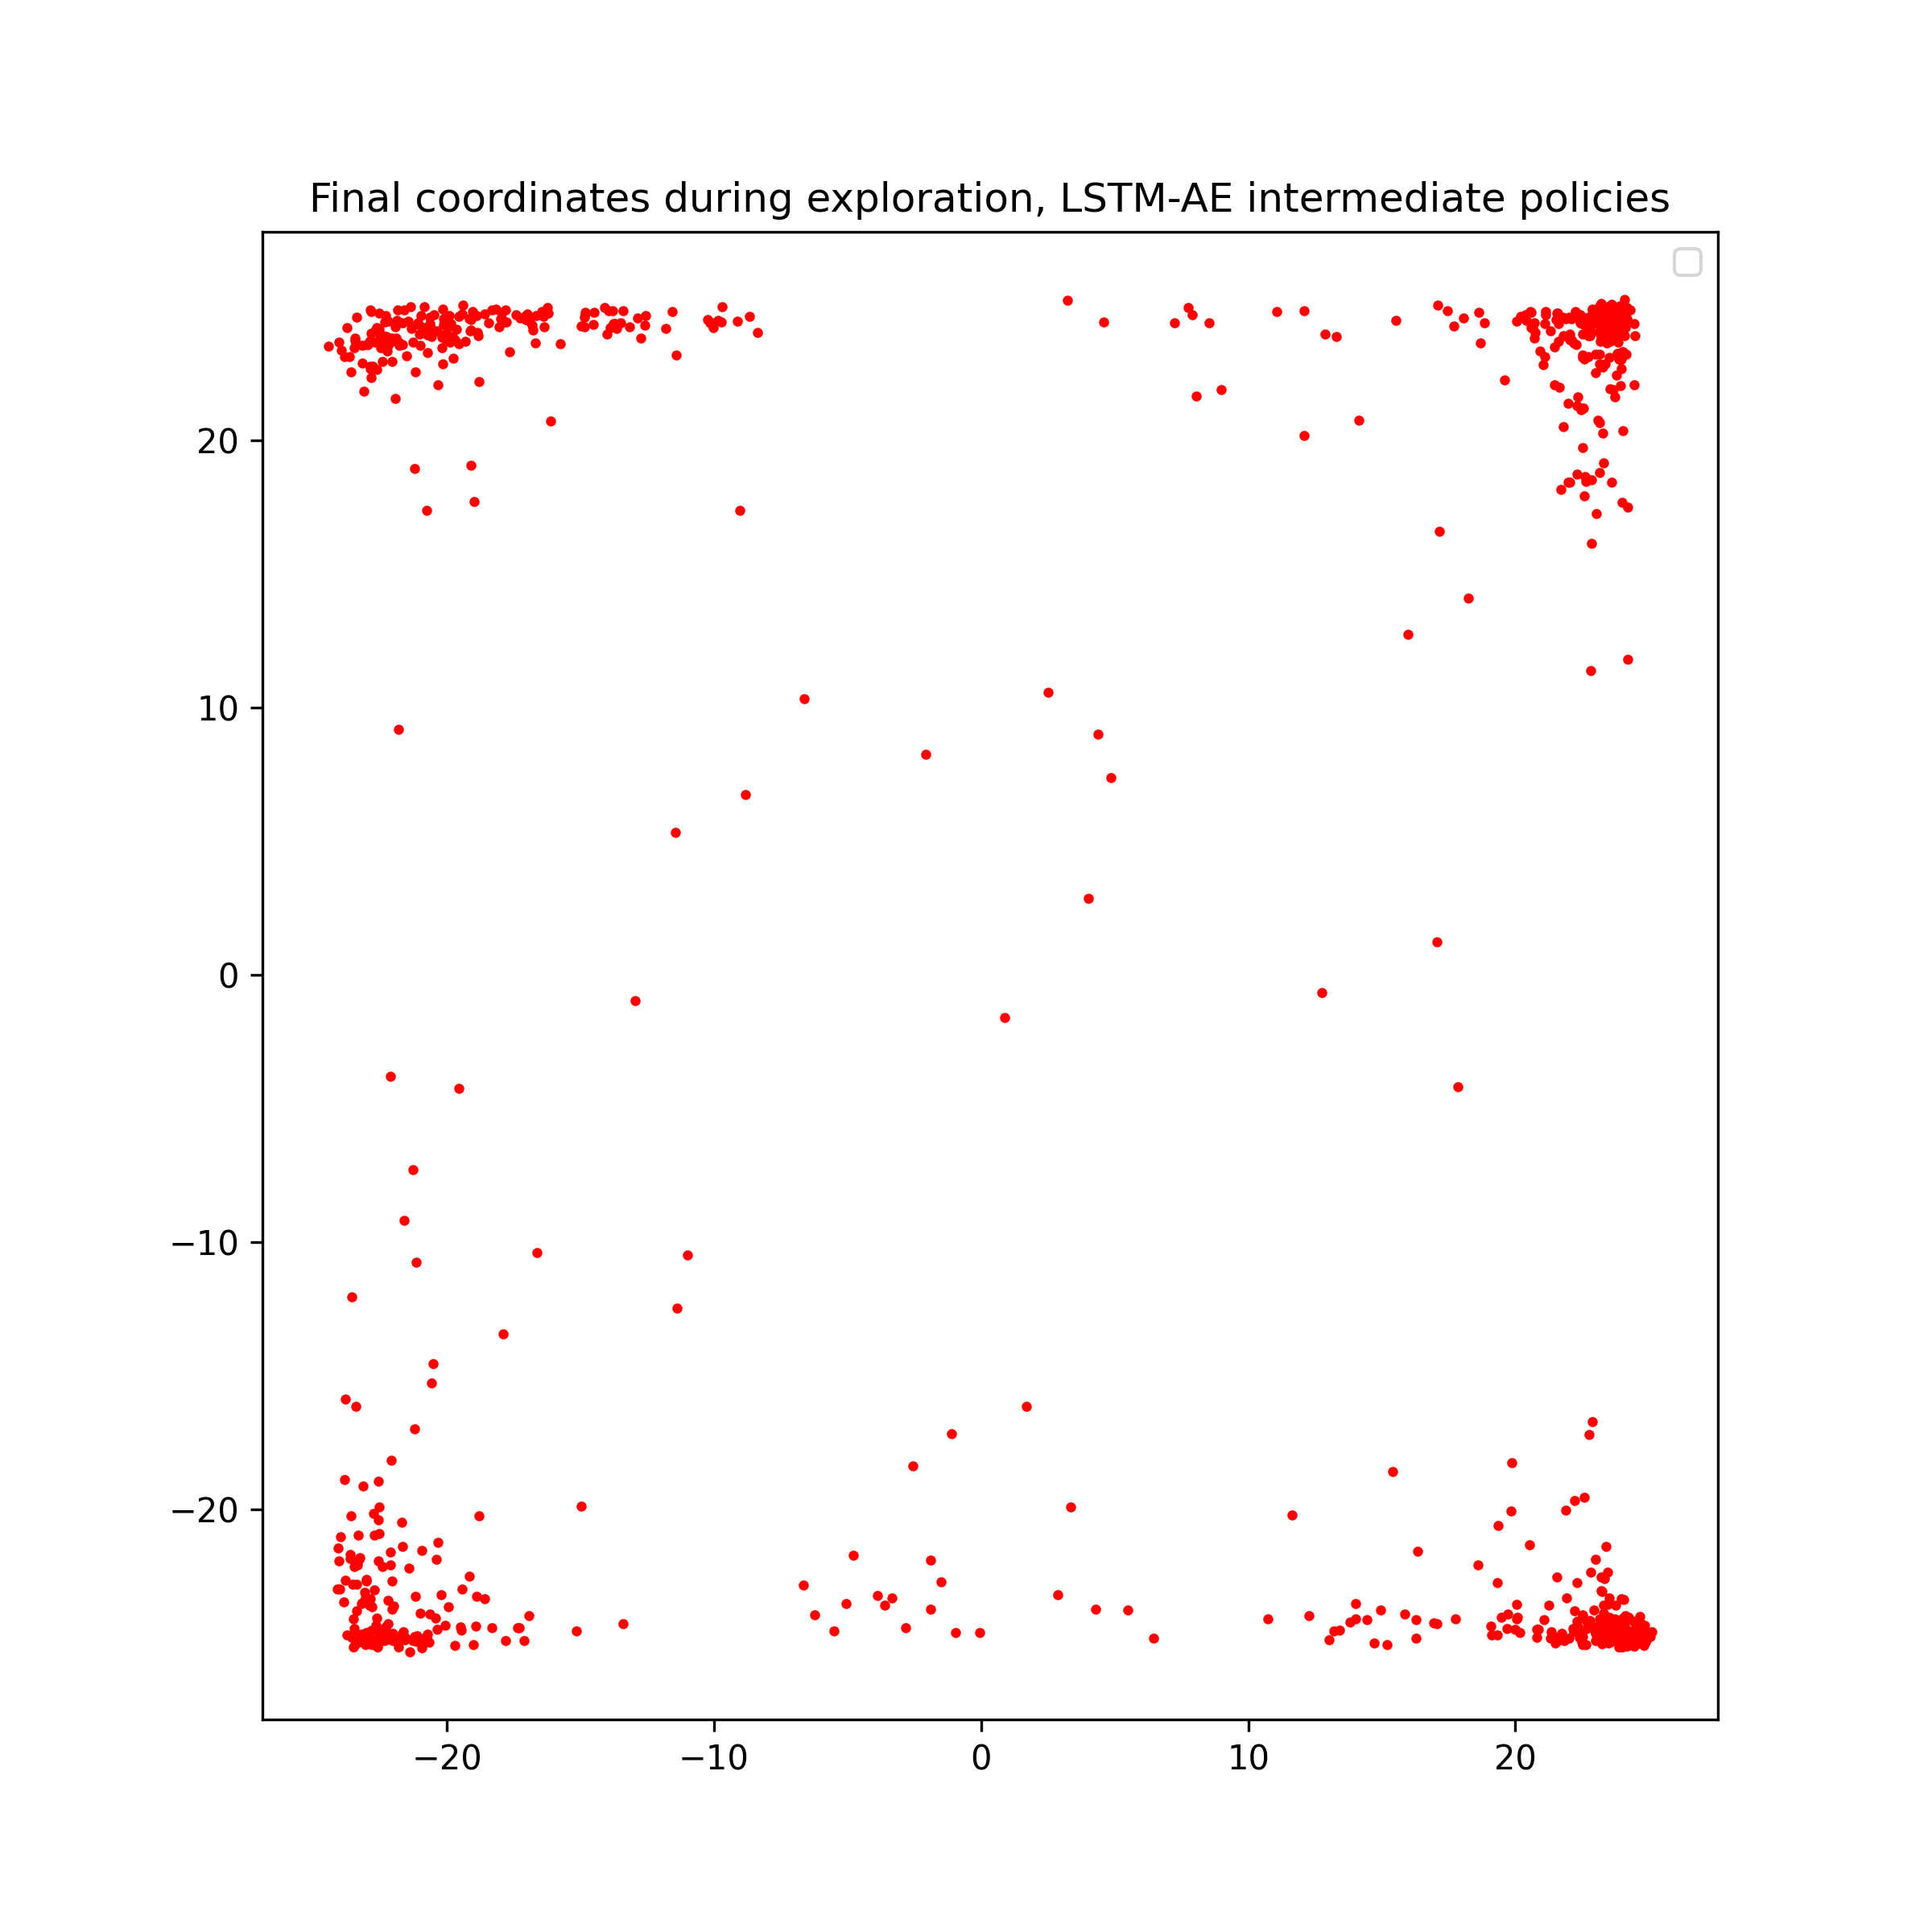

The table this chart was drawn from, first rows:
4.0034943, 2.8570824
0.8673, -1.597
-2.086, 8.248
4.871, 7.398
2.522, 10.59
-8.835, 6.757
12.76, -0.6561
17.07, 1.234
-11.44, 5.333
-6.635, 10.34
-12.96, -0.9486
-11.39, -12.47
4.369, 9.023
-11, -10.47
-1.099, -17.16
-9.044, 17.4
-17.89, -13.42
17.15, 16.62
15.99, 12.73
-21.13, -10.76
8.993, 21.91
17.84, -4.194
-14.97, -19.88
18.23, 14.11
-20.52, -14.54
-20.59, -15.28
-16.64, -10.4
-21.25, -7.301
19.86, -18.26
-19.54, -4.252
-21.6, -9.175
-22.12, -3.8
-23.8, -15.87
-21.22, -16.99
22.8, 11.4
-19.1, 19.09
21.88, -20.04
-16.11, 20.74
-22.57, -18.94
-21.81, 9.193
-23.02, -22.69
-20.94, -21.56
21.72, 18.18
-22.09, -18.16
22.3, 18.73
23.59, 18.43
23.15, 23.23
22.52, 19.73
-23.55, -12.05
22.53, 21.21
22.6, 18.65
24.21, 11.8
-19.42, -23
-23.31, -20.98
-22.72, -20.98
-23.45, -22.15
8.039, 21.66
22.04, 18.45
14.13, 20.76
-21.16, -23.27
13.29, 23.91
... 739 more rows
